8-way image classification set "dataset_cleaned" from GitHub (elahemazloomian/traffic-vehicle-classification); label vocabulary: ambulance, autobus, kamyun, kamyunet, minibus, savari, taxi, vanet.

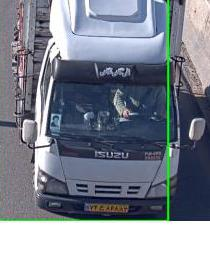
Label: kamyunet

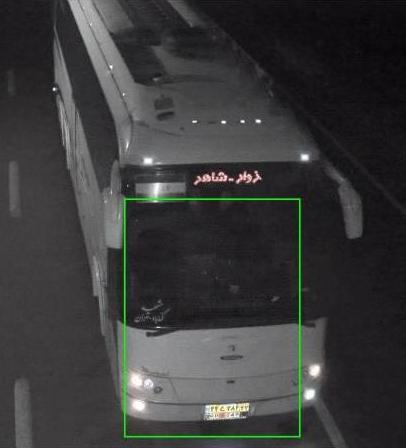
Label: autobus

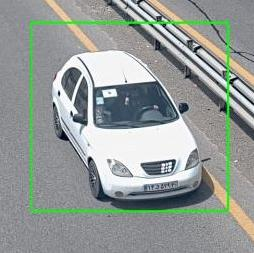
Label: savari

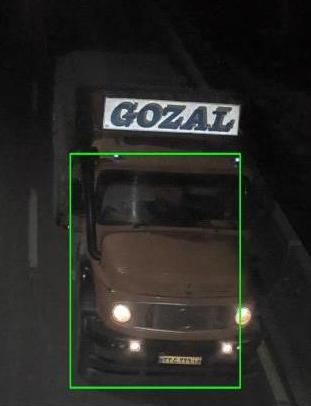
Label: kamyun

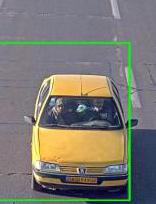
Label: taxi

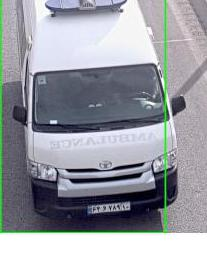
Label: ambulance
